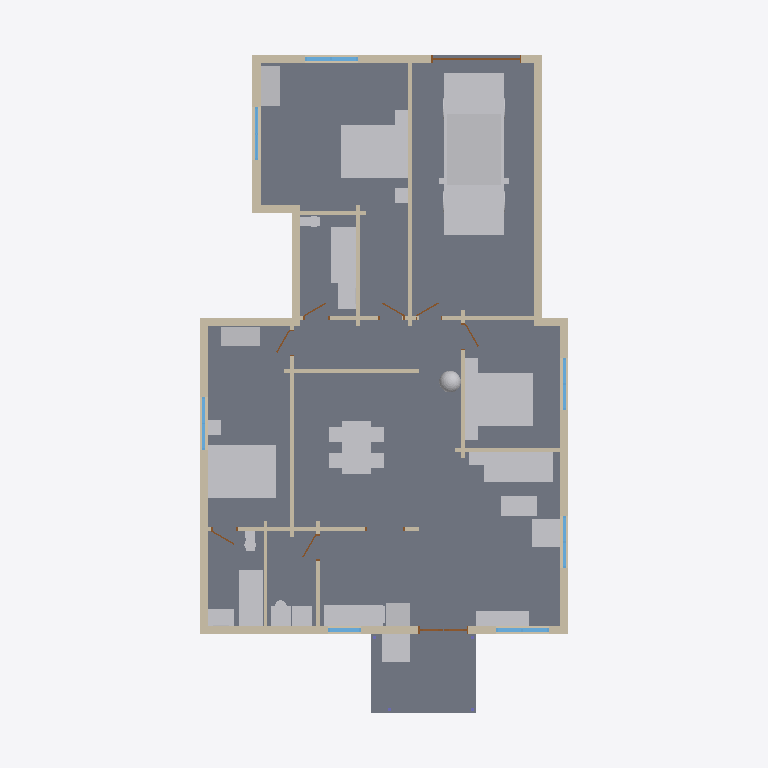
Plan cut of the same IFC building model at storey 'Level 1' (level 0.25 m, cut at 1.65 m), seen from above with north up, elements coloured by IFC class: 40 walls (beige), 28 other elements (light grey), 9 doors (brown), 7 windows (light blue), 2 slabs (grey). Cut surfaces are drawn darker.
Extent 12.8 m × 21.6 m × 4.8 m (x, y, z). Storeys (1): Level 1 at 0.25 m. Elements (97): 41 IfcWall, 28 IfcFurnishingElement, 10 IfcDoor, 10 IfcWindow, 4 IfcColumn, 2 IfcSlab, 1 IfcFooting, 1 IfcRoof.

HEADER;
FILE_DESCRIPTION(('ViewDefinition [CoordinationView]'),'2;1');
FILE_NAME('h1430447655-s1.ifc','2026-11-12T05:47:57',('',''),(''),'IfcOpenShell 0.8.0','IfcOpenShell 0.8.0','');
FILE_SCHEMA(('IFC4'));
ENDSEC;
DATA;
#23=IFCPROJECT('1LVdSYJi95ceV2kWT7ZKFj',#5,'b1430447655',$,$,$,$,(#21),#19);
#24=IFCSITE('1RwSCXMyL2Uu_58Bn0HFd6',#5,'Site','',$,$,$,'Site',.COMPLEX.,(0,0,0),(0,0,0),0.0,$,$);
#25=IFCBUILDING('0BpRBldAL9AgGMuZyjpZ_x',#5,'The Ophelia House','',$,$,$,'The Ophelia House',.COMPLEX.,$,$,$);
#26=IFCBUILDINGSTOREY('1PL0z0XlPEdQHc_0tscM8_',#5,'Level 1','',$,$,$,'Level 1',.COMPLEX.,0.25);
#769=IFCSLAB('3DqAv2dBfBRuk2V5j2tltY',#5,'Floor slab L1','',$,#395,#768,$,.FLOOR.);
#10694=IFCFURNISHINGELEMENT('0uDAbHdG5DxgnL2_cv2C$Q',#5,'car','',$,#395,#10693,$);
#840=IFCSLAB('0Dljm7psP18A4yW3RbSbHw',#5,'Porch deck','',$,#395,#839,$,.FLOOR.);
#11080=IFCFURNISHINGELEMENT('1aJgtJkp14HB3yLCNQ_uVJ',#5,'bed_double','',$,#395,#11079,$);
#11339=IFCFURNISHINGELEMENT('0_G0BbeOrD5fRlS0MXoN$r',#5,'bed_double001','',$,#395,#11338,$);
#11568=IFCFURNISHINGELEMENT('3Swmz0Me97z9nYd5lYmjkG',#5,'bed_double002','',$,#395,#11567,$);
#9247=IFCFURNISHINGELEMENT('0IQiRd9015m96$HM4zEzrl',#5,'dining_table','',$,#395,#9246,$);
#4915=IFCFURNISHINGELEMENT('0bi7cZnEb2uhDtOt0yjCWR',#5,'sofa','',$,#395,#4914,$);
#2131=IFCWALL('2BY5V4fm5BKQQSZqEtxuoX',#5,'Exterior wall L006','',$,#395,#2130,$,.MOVABLE.);
#1047=IFCWALL('36mDvxVLDCF9TP7jnEQbwS',#5,'Exterior wall L002','',$,#395,#1046,$,.MOVABLE.);
#12045=IFCFURNISHINGELEMENT('1G8FtVj6H8QPPknO$spaQB',#5,'bathtub','',$,#395,#12044,$);
#2193=IFCWALL('0LJv3QpN19hQpZgx_am_08',#5,'Exterior wall L007','',$,#395,#2192,$,.MOVABLE.);
#12403=IFCFURNISHINGELEMENT('0wt8OY_PrA5QqS_nE9HgWC',#5,'bathtub001','',$,#395,#12402,$);
#8425=IFCFURNISHINGELEMENT('1LarkehPr6nufZb6Zr3kza',#5,'kitchen_short_low','',$,#395,#8424,$);
#1223=IFCWALL('3IAZThFon6bPLhQ3Amujdr',#5,'Exterior wall L003','',$,#395,#1222,$,.MOVABLE.);
#1909=IFCWALL('1vFlCAZ0n2YvxPbmRJbti4',#5,'Interior wall L006','',$,#395,#1908,$,.MOVABLE.);
#4382=IFCWALL('0r8WqhFcL6fuPn8l4G6xFv',#5,'Exterior wall L021','',$,#395,#4381,$,.MOVABLE.);
#1642=IFCWALL('3G68$e439DexYsZosWbaVT',#5,'Exterior wall L004','',$,#395,#1641,$,.MOVABLE.);
#902=IFCWALL('1v4lJbtp13ifjcCFYhklyx',#5,'Exterior wall L1','',$,#395,#901,$,.MOVABLE.);
#10911=IFCFURNISHINGELEMENT('3B2EVBVQL6twyS2FMU04S$',#5,'washer','',$,#395,#10910,$);
#2362=IFCWALL('3mG2qJqyfABv$UL5s7nm0d',#5,'Exterior wall L008','',$,#395,#2361,$,.MOVABLE.);
#5117=IFCFURNISHINGELEMENT('2_lC0hZxz2dv6Pi0A$cVGr',#5,'tv_unit','',$,#395,#5116,$);
#4750=IFCFURNISHINGELEMENT('0uLX66y4r82eEUBU1arXGj',#5,'porch_chair','',$,#395,#4749,$);
#5226=IFCFURNISHINGELEMENT('0xpOFZ1Cn9CAMzQ_w9DoRX',#5,'armchair','',$,#395,#5225,$);
#11688=IFCFURNISHINGELEMENT('3L0v9eUbn2aOTH9b7bjHPZ',#5,'wardrobe001','',$,#395,#11687,$);
#11170=IFCFURNISHINGELEMENT('0Gjve_FuzF1PDf3kpKZzRh',#5,'wardrobe','',$,#395,#11169,$);
#5058=IFCFURNISHINGELEMENT('1_wXLWeZjFneAu4JljXYcq',#5,'coffee_table','',$,#395,#5057,$);
#1392=IFCWALL('1mATE$CrzD99qcK1Z02tNd',#5,'Interior wall L002','',$,#395,#1391,$,.MOVABLE.);
#3618=IFCWALL('1GzfXO5Fv7r9BBeWosnQpL',#5,'Exterior wall L017','',$,#395,#3617,$,.MOVABLE.);
#8456=IFCFURNISHINGELEMENT('2gQLXYBzr4AAWLX4TAyJU6',#5,'fridge','',$,#395,#8455,$);
#3553=IFCWALL('389lkxXgH7gxdO0CUfUtiX',#5,'Interior wall L014','',$,#395,#3552,$,.MOVABLE.);
#2529=IFCWALL('1UDihb2Bv0_fvCIxRdUmhc',#5,'Exterior wall L009','',$,#395,#2528,$,.MOVABLE.);
#1878=IFCWALL('0JZVcmkq1B8uFAoTPkhZg3',#5,'Interior wall L005','',$,#395,#1877,$,.MOVABLE.);
#11773=IFCFURNISHINGELEMENT('1bsN1Toy5EJ85lsn51HPtj',#5,'vanity','',$,#395,#11772,$);
#12130=IFCFURNISHINGELEMENT('2VAaFLEd93cvUWNOt6yaBh',#5,'vanity001','',$,#395,#12129,$);
#3522=IFCWALL('1OrwNXozHAUv3qZMovOG1b',#5,'Interior wall L013','',$,#395,#3521,$,.MOVABLE.);
#3106=IFCWALL('1HSQAiOpfCZAIlNLyu9KwH',#5,'Exterior wall L015','',$,#395,#3105,$,.MOVABLE.);
#1940=IFCWALL('2S2FdnXm9DiQLmr8hsq7YX',#5,'Interior wall L007','',$,#395,#1939,$,.MOVABLE.);
#8312=IFCFURNISHINGELEMENT('2EEXYW_j9ELPPHthEmBez1',#5,'plant','',$,#395,#8311,$);
#1776=IFCWALL('1EHhzo$Cf8oOKMJZtaMr4x',#5,'Interior wall L004','',$,#395,#1775,$,.MOVABLE.);
#1361=IFCWALL('14um4eBmz4S99z_uSOsYdr',#5,'Interior wall L1','',$,#395,#1360,$,.MOVABLE.);
#2643=IFCWALL('1hI6FzJY53zO6QJbTbuP5j',#5,'Exterior wall L010','',$,#395,#2642,$,.MOVABLE.);
#2729=IFCWALL('3eoVnaOvv5b8VWQOG3yYbZ',#5,'Exterior wall L012','',$,#395,#2728,$,.MOVABLE.);
#4128=IFCWALL('2_0Gjhaqn1JBz$$DBTG9RI',#5,'Interior wall L018','',$,#395,#4127,$,.MOVABLE.);
#3448=IFCWALL('3vyqJaZof7vx0vlBw5OWPB',#5,'Interior wall L012','',$,#395,#3447,$,.MOVABLE.);
#2894=IFCWALL('1KUBi97krDVBlyQubnWew8',#5,'Exterior wall L014','',$,#395,#2893,$,.MOVABLE.);
#4221=IFCWALL('1D8WuogBP3Ee3SMZ9z70mX',#5,'Exterior wall L020','',$,#395,#4220,$,.MOVABLE.);
#4325=IFCWALL('2mmnKc5Vz2quOaCJVL27mB',#5,'Interior wall L019','',$,#395,#4324,$,.MOVABLE.);
#2093=IFCWALL('0UaZbfIifC0PqELZ2ArkE8',#5,'Exterior wall L005','',$,#395,#2092,$,.MOVABLE.);
#3213=IFCWINDOW('2ajhHiOGL76AtWNxwD_fpe',#5,'Window008','',$,#395,#3212,$,1000.0,$,.WINDOW.,.SINGLE_PANEL.,$);
#4489=IFCWINDOW('37YtQXD2T6Bf7Lzrh_NgD0',#5,'Window009','',$,#395,#4488,$,1000.0,$,.WINDOW.,.SINGLE_PANEL.,$);
#4542=IFCWALL('2WCdvvzcH8p8LGGuJ37uu5',#5,'Exterior wall L022','',$,#395,#4541,$,.MOVABLE.);
#12347=IFCFURNISHINGELEMENT('38nvG3ROL12fEgpkK2EltT',#5,'toilet001','',$,#395,#12346,$);
#4641=IFCDOOR('0TkP8dOMX58AdRs9vWi_nh',#5,'Door009','',$,#395,#4640,$,1000.0,$,.DOOR.,.SINGLE_SWING_LEFT.,$);
#5256=IFCFURNISHINGELEMENT('2owUQKSXL4qu1$qokqAMk_',#5,'end_table','',$,#395,#5255,$);
#11111=IFCFURNISHINGELEMENT('36nS_w_l93ovJdmxiHZOPC',#5,'nightstand','',$,#395,#11110,$);
#11369=IFCFURNISHINGELEMENT('3TC$d6Tzb7q8m9B8MXYjIz',#5,'nightstand001','',$,#395,#11368,$);
#11599=IFCFURNISHINGELEMENT('2xVtjJiRP9u8C49shH9nLn',#5,'nightstand003','',$,#395,#11598,$);
#11629=IFCFURNISHINGELEMENT('0Yt3JxS_P9sBVgC1ts8fM1',#5,'nightstand004','',$,#395,#11628,$);
#11990=IFCFURNISHINGELEMENT('0DmCppBlH6xQSo5O6eEDZW',#5,'toilet','',$,#395,#11989,$);
#2843=IFCWALL('2OJVRAhK95df1XjhJfhTQt',#5,'Exterior wall L013','',$,#395,#2842,$,.MOVABLE.);
#11399=IFCFURNISHINGELEMENT('2_XBewRkTCBwIWMcGtMFDb',#5,'nightstand002','',$,#395,#11398,$);
#1154=IFCWINDOW('3WiutKvZ5A5AA9iPhY7xb_',#5,'Window001','',$,#395,#1153,$,1000.0,$,.WINDOW.,.SINGLE_PANEL.,$);
#1330=IFCWINDOW('0AWaVmzbD5cAz8uoLcvvPC',#5,'Window002','',$,#395,#1329,$,1000.0,$,.WINDOW.,.SINGLE_PANEL.,$);
#2300=IFCWINDOW('2_ryqEyif4tfKcNuQY9bkV',#5,'Window004','',$,#395,#2299,$,1000.0,$,.WINDOW.,.SINGLE_PANEL.,$);
#2469=IFCWINDOW('10cqcWqdnFdub73vbIHz1e',#5,'Window005','',$,#395,#2468,$,1000.0,$,.WINDOW.,.SINGLE_PANEL.,$);
#3264=IFCWALL('30Kk67uJn9_v3e99z6$agn',#5,'Interior wall L009','',$,#395,#3263,$,.MOVABLE.);
#3709=IFCWALL('2AGCYiNfDBbRSNThgAPE34',#5,'Interior wall L015','',$,#395,#3708,$,.MOVABLE.);
#2812=IFCWINDOW('2TuD_YnAvAMxwZl__crcku',#5,'Window007','',$,#395,#2811,$,1000.0,$,.WINDOW.,.SINGLE_PANEL.,$);
#3953=IFCWALL('1g4kuPuGb7TuPEHe7FRlsk',#5,'Interior wall L017','',$,#395,#3952,$,.MOVABLE.);
#4157=IFCWALL('3MilIgxKrAhhwMphYItv8h',#5,'Exterior wall L018','',$,#395,#4156,$,.MOVABLE.);
#3049=IFCDOOR('2LxQ1OetH9DxFOZCEcY6bq',#5,'Door003','',$,#395,#3048,$,1000.0,$,.DOOR.,.SINGLE_SWING_LEFT.,$);
#1991=IFCWALL('00zhjJdTXBKB9f0VbGEFs4',#5,'Interior wall L008','',$,#395,#1990,$,.MOVABLE.);
#3366=IFCWALL('0jLWMqNWX5Nwo8AtrPzNnX',#5,'Interior wall L010','',$,#395,#3365,$,.MOVABLE.);
#3589=IFCWALL('1P3WfJWXHCMv7XDVjSnbq4',#5,'Exterior wall L016','',$,#395,#3588,$,.MOVABLE.);
#2674=IFCWALL('2bJPMBb$P7pQc5HE4ctoT3',#5,'Exterior wall L011','',$,#395,#2673,$,.MOVABLE.);
#1516=IFCWALL('2t72_iLeX2Egk_clkiCS8G',#5,'Interior wall L003','',$,#395,#1515,$,.MOVABLE.);
#3831=IFCWALL('2FfzF6jRvEjBTH9jjkpg9F',#5,'Interior wall L016','',$,#395,#3830,$,.MOVABLE.);
#1847=IFCDOOR('2sM1Bc0595ceoENjB0q8tc',#5,'Door001','',$,#395,#1846,$,1000.0,$,.DOOR.,.SINGLE_SWING_LEFT.,$);
#3335=IFCDOOR('05eaURkcL4AftMafFfl9x2',#5,'Door004','',$,#395,#3334,$,1000.0,$,.DOOR.,.SINGLE_SWING_LEFT.,$);
#3902=IFCDOOR('0IAeVXBxrCKuH7UDZE1vI1',#5,'Door007','',$,#395,#3901,$,1000.0,$,.DOOR.,.SINGLE_SWING_LEFT.,$);
#3780=IFCDOOR('3xeVODbz57gwvP8QeF9iT1',#5,'Door006','',$,#395,#3779,$,1000.0,$,.DOOR.,.SINGLE_SWING_LEFT.,$);
#2062=IFCDOOR('2Hp9ZkBWz16Q9yN2w_1VMF',#5,'Door002','',$,#395,#2061,$,1000.0,$,.DOOR.,.SINGLE_SWING_LEFT.,$);
#1587=IFCDOOR('1HofI6oLX4mOAgapyJ3n4i',#5,'Door','',$,#395,#1586,$,1000.0,$,.DOOR.,.SINGLE_SWING_LEFT.,$);
#4024=IFCDOOR('1C54DfKyT3kvYdnJcldtDc',#5,'Door008','',$,#395,#4023,$,1000.0,$,.DOOR.,.SINGLE_SWING_LEFT.,$);
#3397=IFCWALL('0$lMHjGIL2EvkIW9TzPbI0',#5,'Interior wall L011','',$,#395,#3396,$,.MOVABLE.);
ENDSEC;
